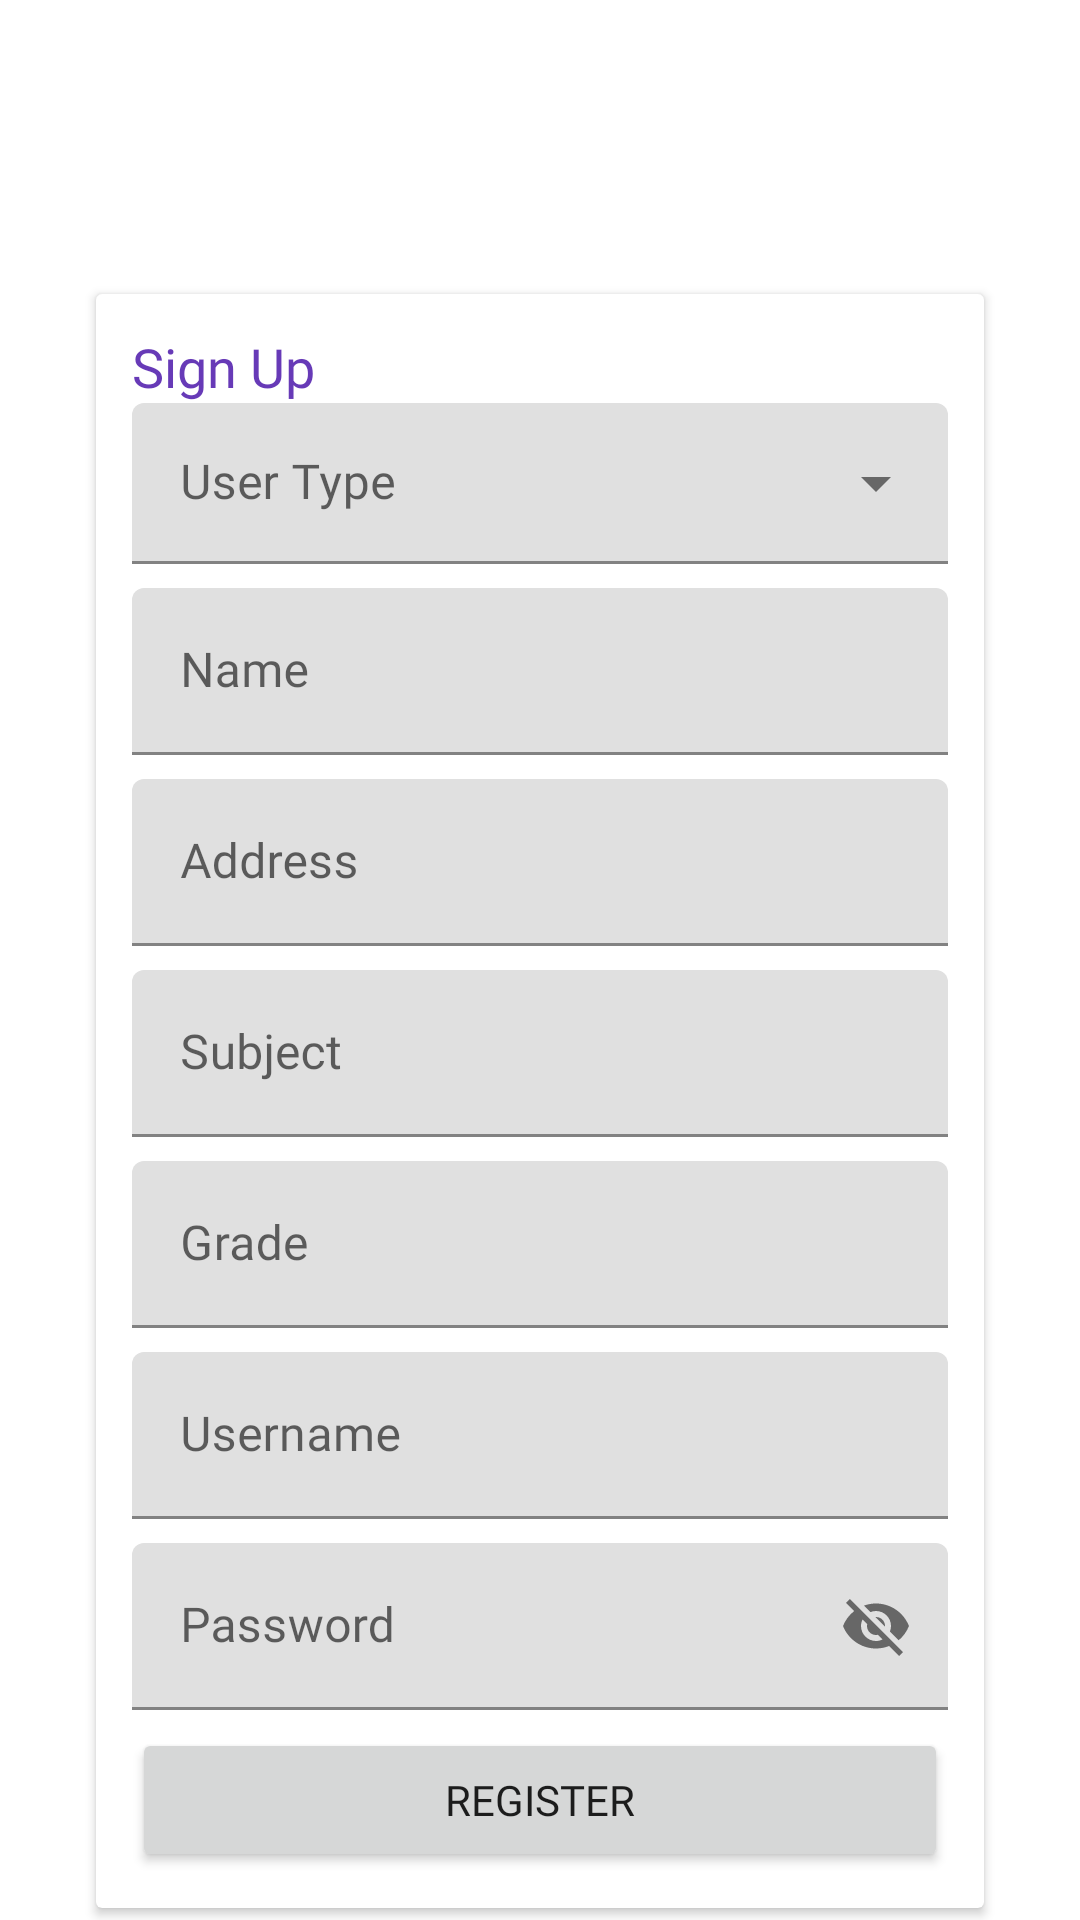

Produce the Android XML layout that renders to this screen, including the resource entries it uses.
<!-- AndroidManifest.xml: application theme Theme.Senan -->
<!-- res/layout/activity_sign_up.xml -->
<?xml version="1.0" encoding="utf-8"?>
<androidx.constraintlayout.widget.ConstraintLayout xmlns:android="http://schemas.android.com/apk/res/android"
    xmlns:app="http://schemas.android.com/apk/res-auto"
    xmlns:tools="http://schemas.android.com/tools"
    android:layout_width="match_parent"
    android:layout_height="match_parent"
    tools:context=".SignUpActivity">
    <ImageView
        android:layout_width="match_parent"
        android:layout_height="250dp" app:srcCompat="@drawable/back2" android:id="@+id/imageView6"
        tools:layout_editor_absoluteX="16dp" app:layout_constraintTop_toTopOf="parent"/>

    <androidx.cardview.widget.CardView
        android:layout_width="match_parent"
        android:layout_height="wrap_content"
        android:layout_marginStart="32dp"
        android:layout_marginEnd="32dp"
        android:layout_marginBottom="4dp"
        app:layout_constraintBottom_toBottomOf="parent"
        app:layout_constraintEnd_toEndOf="parent"
        app:layout_constraintHorizontal_bias="0.5"
        app:layout_constraintStart_toStartOf="parent">

        <LinearLayout
            android:layout_width="match_parent"
            android:layout_height="match_parent"
            android:layout_margin="12dp"
            android:orientation="vertical">

            <TextView
                android:id="@+id/textView10"
                android:layout_width="match_parent"
                android:layout_height="wrap_content"
                android:fontFamily="@font/montserrat"
                android:text="Sign Up"
                android:textColor="#673AB7"
                android:textSize="18sp" />

            <ScrollView
                android:layout_width="match_parent"
                android:layout_height="match_parent">

                <LinearLayout
                    android:layout_width="match_parent"
                    android:layout_height="wrap_content"
                    android:orientation="vertical">

                    <com.google.android.material.textfield.TextInputLayout
                        style="@style/Widget.MaterialComponents.TextInputLayout.FilledBox.Dense.ExposedDropdownMenu"
                        android:layout_width="match_parent"
                        android:layout_height="match_parent"
                        android:hint="User Type">

                        <AutoCompleteTextView
                            android:id="@+id/cboUserType"
                            android:layout_width="match_parent"
                            android:layout_height="wrap_content"
                            android:layout_weight="1"
                            android:fontFamily="@font/montserrat"
                            android:inputType="none"
                             />

                    </com.google.android.material.textfield.TextInputLayout>

                    <com.google.android.material.textfield.TextInputLayout
                        android:layout_width="match_parent"
                        android:layout_height="match_parent"
                        android:layout_marginTop="8dp"
                        android:hint="Name"
                        app:endIconMode="clear_text">

                        <com.google.android.material.textfield.TextInputEditText
                            android:id="@+id/txtName"
                            android:layout_width="match_parent"
                            android:layout_height="wrap_content"
                            android:fontFamily="@font/montserrat" />
                    </com.google.android.material.textfield.TextInputLayout>

                    <com.google.android.material.textfield.TextInputLayout
                        android:layout_width="match_parent"
                        android:layout_height="match_parent"
                        android:layout_marginTop="8dp"
                        android:hint="Address"
                        app:endIconMode="clear_text">

                        <com.google.android.material.textfield.TextInputEditText
                            android:id="@+id/txtAddress"
                            android:layout_width="match_parent"
                            android:layout_height="wrap_content"
                            android:fontFamily="@font/montserrat" />
                    </com.google.android.material.textfield.TextInputLayout>

                    <com.google.android.material.textfield.TextInputLayout
                        android:layout_width="match_parent"
                        android:layout_height="match_parent"
                        android:layout_marginTop="8dp"
                        android:hint="Subject"
                        app:endIconMode="clear_text">

                        <com.google.android.material.textfield.TextInputEditText
                            android:id="@+id/txtSubject"
                            android:layout_width="match_parent"
                            android:layout_height="wrap_content"
                            android:fontFamily="@font/montserrat" />
                    </com.google.android.material.textfield.TextInputLayout>

                    <com.google.android.material.textfield.TextInputLayout
                        android:layout_width="match_parent"
                        android:layout_height="match_parent"
                        android:layout_marginTop="8dp"
                        android:hint="Grade"
                        app:endIconMode="clear_text">

                        <com.google.android.material.textfield.TextInputEditText
                            android:id="@+id/txtGrade"
                            android:layout_width="match_parent"
                            android:layout_height="wrap_content"
                            android:fontFamily="@font/montserrat" />
                    </com.google.android.material.textfield.TextInputLayout>

                    <com.google.android.material.textfield.TextInputLayout
                        android:layout_width="match_parent"
                        android:layout_height="match_parent"
                        android:layout_marginTop="8dp"
                        android:hint="Username"
                        app:endIconMode="clear_text">

                        <com.google.android.material.textfield.TextInputEditText
                            android:id="@+id/txtInsName"
                            android:layout_width="match_parent"
                            android:layout_height="wrap_content"
                            android:fontFamily="@font/montserrat" />
                    </com.google.android.material.textfield.TextInputLayout>

                    <com.google.android.material.textfield.TextInputLayout
                        android:layout_width="match_parent"
                        android:layout_height="match_parent"
                        android:layout_marginTop="8dp"
                        android:hint="Password"
                        app:endIconMode="password_toggle">

                        <com.google.android.material.textfield.TextInputEditText
                            android:id="@+id/txtInsPassword"
                            android:layout_width="match_parent"
                            android:layout_height="wrap_content"
                            android:fontFamily="@font/montserrat" />
                    </com.google.android.material.textfield.TextInputLayout>

                    <Button
                        android:id="@+id/btnRegister"
                        android:layout_width="match_parent"
                        android:layout_height="wrap_content"
                        android:layout_marginTop="6dp"
                        android:layout_weight="1"
                        android:fontFamily="@font/montserrat"
                        android:text="Register" />
                </LinearLayout>
            </ScrollView>
        </LinearLayout>
    </androidx.cardview.widget.CardView>
</androidx.constraintlayout.widget.ConstraintLayout>
<!-- resources referenced by this layout -->
<resources>
  <style name="Theme.Senan" parent="Theme.MaterialComponents.Light.NoActionBar">
          
          <item name="colorPrimary">@color/purple_500</item>
          <item name="colorPrimaryVariant">@color/purple_700</item>
          <item name="colorOnPrimary">@color/white</item>
          
          <item name="colorSecondary">@color/teal_200</item>
          <item name="colorSecondaryVariant">@color/teal_700</item>
          <item name="colorOnSecondary">@color/black</item>
          
          <item name="android:statusBarColor" tools:targetApi="l">?attr/colorPrimaryVariant</item>
          
      </style>
  <!-- not gathered from this repository: default colours our renderer supplied (Android Studio template values) -->
  <color name="purple_500">#FF6200EE</color>
  <color name="purple_700">#FF3700B3</color>
  <color name="teal_200">#FF03DAC5</color>
  <color name="teal_700">#FF018786</color>
  <color name="black">#FF000000</color>
  <color name="white">#FFFFFFFF</color>
</resources>
